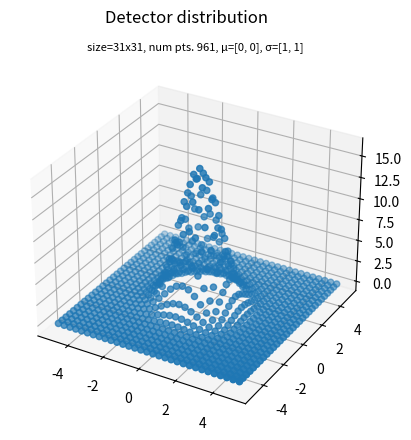

Source code (Python):
import numpy as np
import matplotlib.pyplot as plt
import math
import warnings

from mpl_toolkits.mplot3d import Axes3D
from scipy.stats import multivariate_normal


def is_square(i: int) -> bool:
    return i == math.isqrt(i) ** 2


def generate_grid(size, per_side):
    return (np.mgrid[-size/2:size /
                     2:complex(per_side, 1), -size/2:size/2:complex(per_side, 1)])


def runtime_warn(message):
    warnings.warn(message, RuntimeWarning, stacklevel=2)


class Detector:
    def __init__(self, size, num_points):
        if (not is_square(num_points)):
            runtime_warn(
                "numPoints not square; results rounded to square number")
        self.per_side = int(num_points**.5)
        self.size = size
        self.area = size**2
        self.num_points = int((num_points)**.5)**2
        self.point_spacing = self.size/(self.per_side - 1)
        self.distribution_function = None

    def generate_grid(self):
        # Generate a grid from -size/2 to size/2
        size = self.size
        per_side = self.per_side
        __X, __Y = np.mgrid[-size/2:size /
                            2:complex(self.per_side, 1), -self.size/2:self.size/2:complex(self.per_side, 1)]
        self.grid = np.vstack((__X.flatten(), __Y.flatten())).T
        self.__X, self.__Y = __X, __Y

    def display_grid(self):
        plt.plot(self.__X, self.__Y, marker='.', color='k', linestyle='none')
        plt.show()

    def display_dist(self, wireframe=False):
        distrib = self.distribution_function
        fig = plt.figure()
        ax = fig.add_subplot(projection='3d')
        plt.suptitle("Detector distribution")
        x = self.__X
        y = self.__Y
        z = self.__Z
        if (distrib == "Normal"):
            plt.title(
                f"size={self.per_side}x{self.per_side}, num pts. {self.num_points}, µ={self.__mu}, σ={self.__sigma}", fontsize=8)
            if self.num_points <= 1000:
                ax.scatter(x, y, z)
            else:
                if wireframe:
                    ax.plot_wireframe(x, y, z)
                ax.plot_surface(x, y, z)
        else:
            ax.scatter(x, y, z)
        plt.show()

    def print_properties(self):
        print(
            "Size: {size}cm\nArea: {area}cm²\nNum pts: {num_points}\nPt. spacing: ~{point_spacing:.3f}cm\nPt. Distrib: {point_distribution}".format(size=self.size, area=self.area, num_points=self.num_points, point_spacing=self.point_spacing, point_distribution=self.distribution_function))

    def generate_random(self, low=0, high=10):
        self.distribution_function = "Random"
        grid = self.grid
        self.__Z = np.random.uniform(low=low, high=high, size=grid.shape[0])

    def generate_normal(self, mu=[0.0, 0.0], sigma=[3, 3], scale=1):
        self.distribution_function = "Normal"
        self.__mu = mu
        self.__sigma = sigma
        grid = self.grid
        x = self.__X
        mu = np.array(mu)

        sigma = np.array(sigma)
        covariance = np.diag(sigma**2)

        z = multivariate_normal.pdf(grid, mean=mu, cov=covariance)
        z = z.reshape(x.shape)
        z *= scale
        self.__Z = z


if __name__ == "__main__":
    detector = Detector(10, 1000)
    detector.generate_grid()
    detector.generate_normal(scale=100, mu=[0, 0], sigma=[1, 1])
    detector.display_dist()
